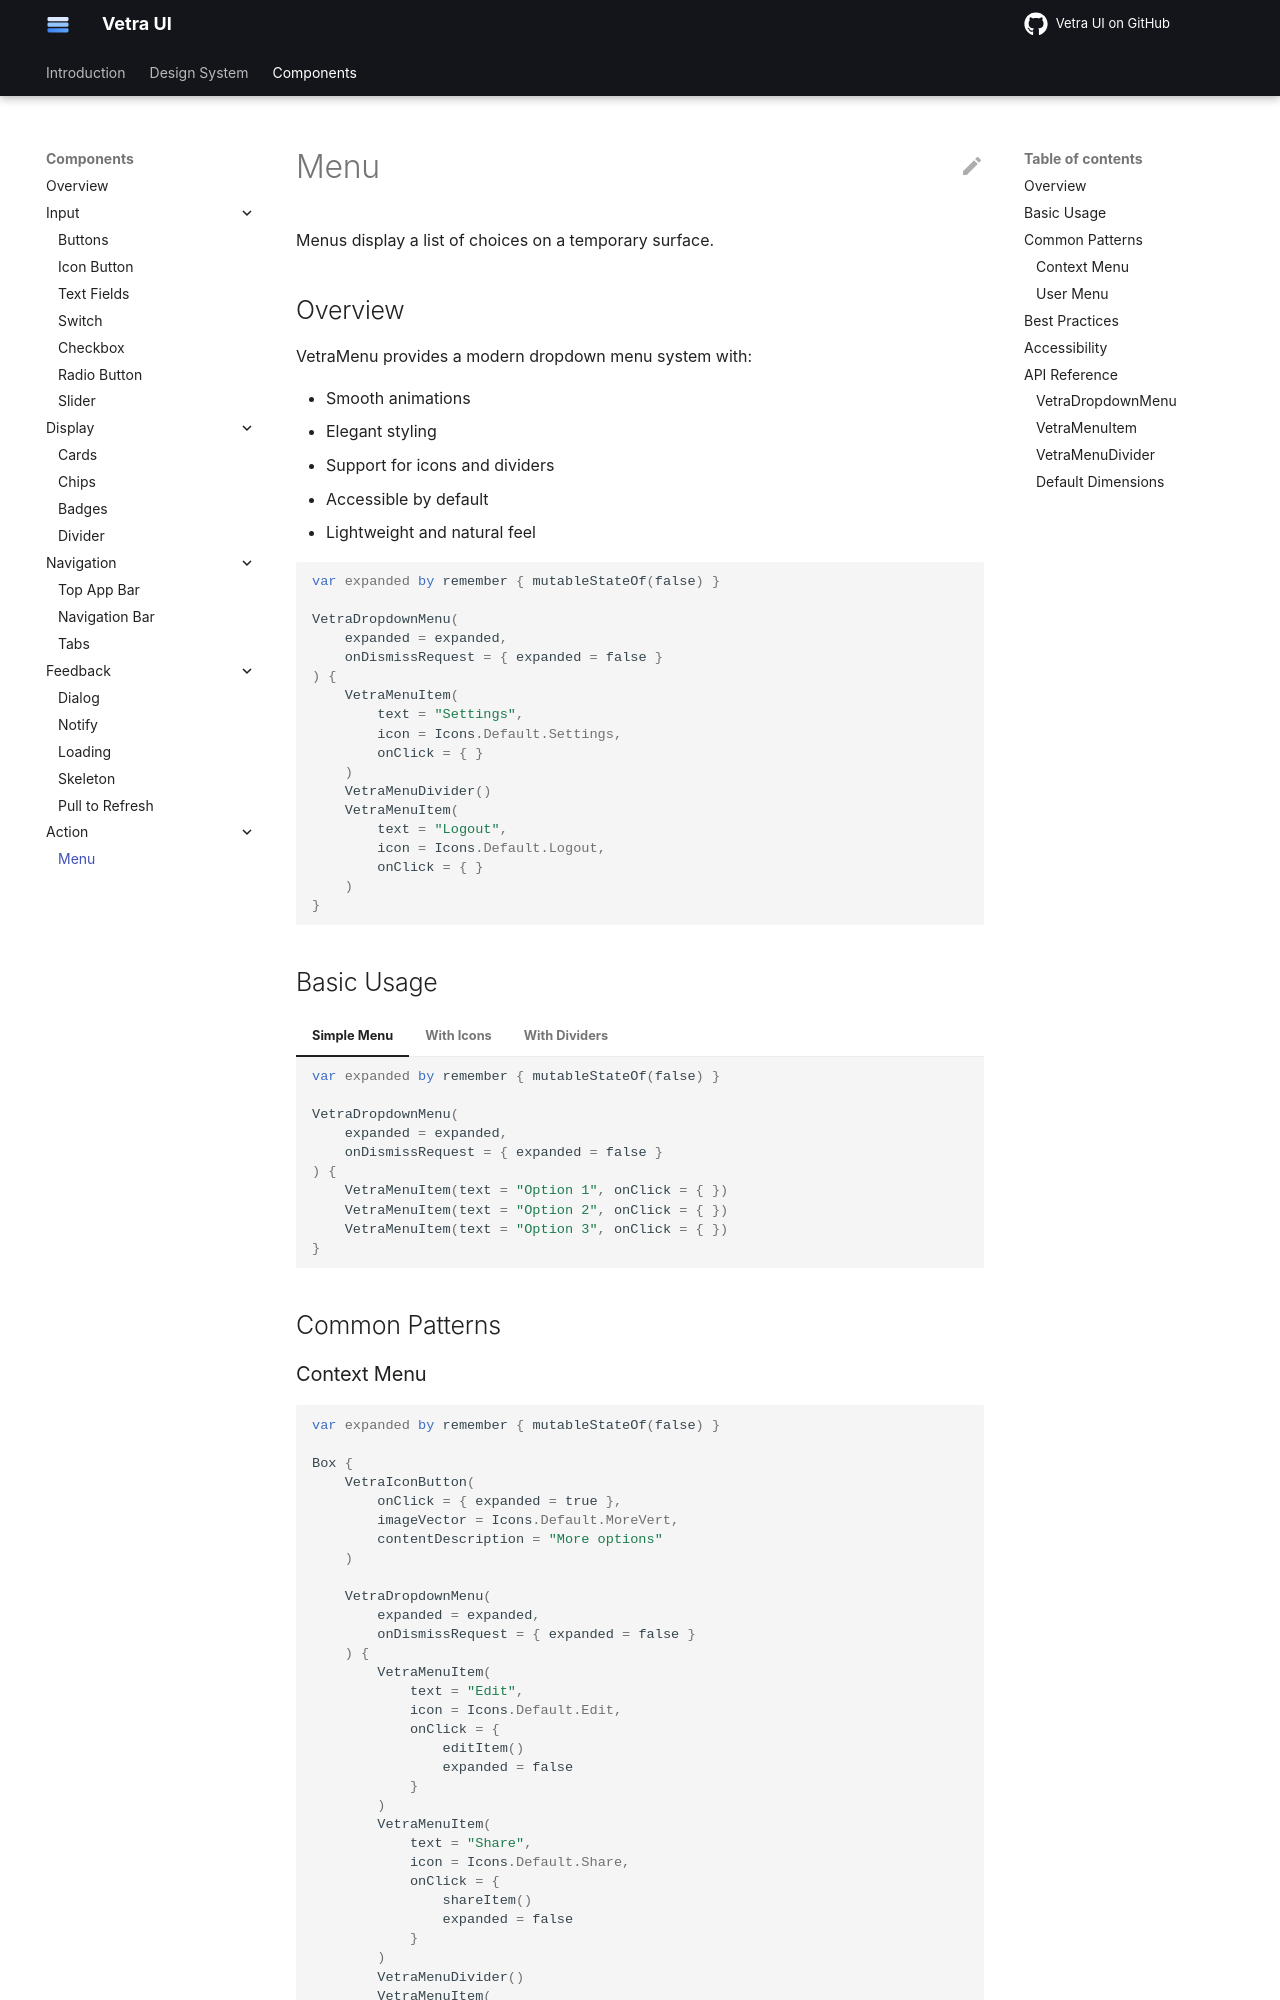

repository: flyfishxu/vetra-ui · page: components/action/menu/index.html · generator: mkdocs

# Menu

Menus display a list of choices on a temporary surface.

## Overview

VetraMenu provides a modern dropdown menu system with:

- Smooth animations
- Elegant styling
- Support for icons and dividers
- Accessible by default
- Lightweight and natural feel

```kotlin
var expanded by remember { mutableStateOf(false) }

VetraDropdownMenu(
    expanded = expanded,
    onDismissRequest = { expanded = false }
) {
    VetraMenuItem(
        text = "Settings",
        icon = Icons.Default.Settings,
        onClick = { }
    )
    VetraMenuDivider()
    VetraMenuItem(
        text = "Logout",
        icon = Icons.Default.Logout,
        onClick = { }
    )
}
```

## Basic Usage

=== "Simple Menu"

    ```kotlin
    var expanded by remember { mutableStateOf(false) }
    
    VetraDropdownMenu(
        expanded = expanded,
        onDismissRequest = { expanded = false }
    ) {
        VetraMenuItem(text = "Option 1", onClick = { })
        VetraMenuItem(text = "Option 2", onClick = { })
        VetraMenuItem(text = "Option 3", onClick = { })
    }
    ```

=== "With Icons"

    ```kotlin
    VetraDropdownMenu(
        expanded = expanded,
        onDismissRequest = { expanded = false }
    ) {
        VetraMenuItem(
            text = "Settings",
            icon = Icons.Default.Settings,
            onClick = { }
        )
        VetraMenuItem(
            text = "Help",
            icon = Icons.Default.Help,
            onClick = { }
        )
    }
    ```

=== "With Dividers"

    ```kotlin
    VetraDropdownMenu(
        expanded = expanded,
        onDismissRequest = { expanded = false }
    ) {
        VetraMenuItem(text = "Edit", onClick = { })
        VetraMenuItem(text = "Share", onClick = { })
        VetraMenuDivider()
        VetraMenuItem(text = "Delete", onClick = { })
    }
    ```

## Common Patterns
